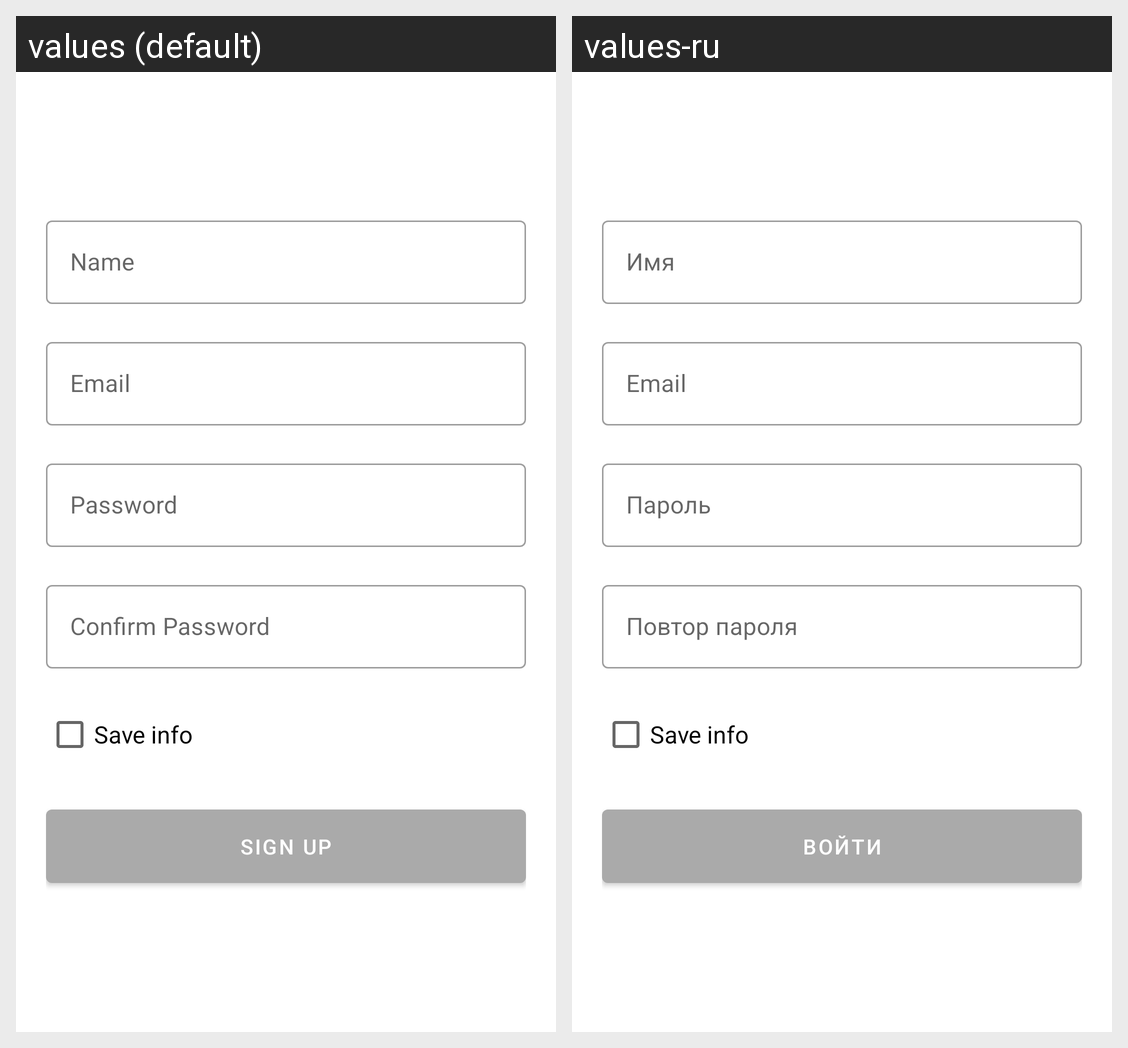

For this localized Android screen grid, give each drawn string resource with its value in every locale shown.
Android screen res/layout/fragment_main.xml rendered under 2 locales, left to right: values (default), values-ru. Device: Nexus 5 (rendered at 1080×1920; each locale shown at half size, 540×960, under a caption strip naming it); theme Theme.Waves.
Strings drawn on this screen, with the default value and each locale's value (text and hints the layout hard-codes, and strings that could not be matched under every locale, appear in the picture but are not listed):

name
  values: Name
  values-ru: Имя

email
  values: Email
  values-ru: Email

password
  values: Password
  values-ru: Пароль

confirm_password
  values: Confirm Password
  values-ru: Повтор пароля

sign_up
  values: Sign Up
  values-ru: Войти
